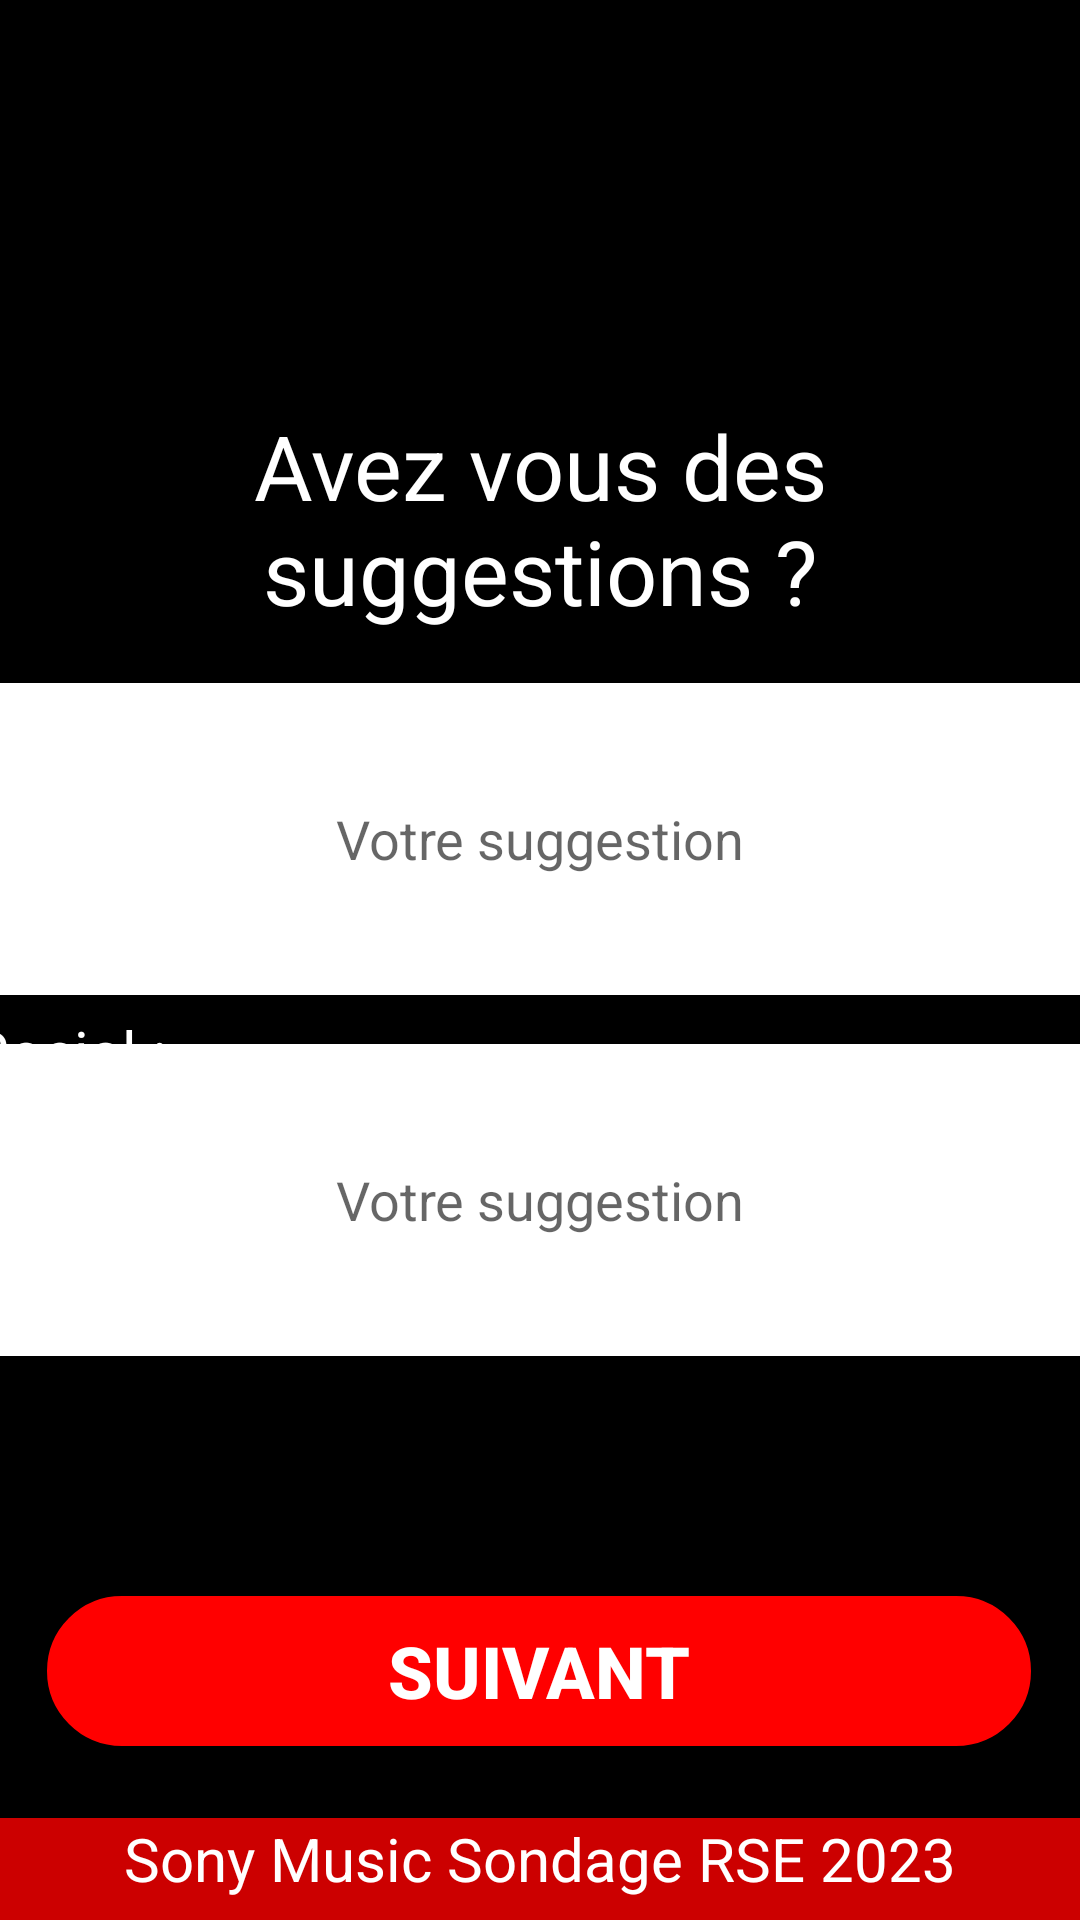

Layout XML and referenced resources for this Android screen:
<!-- AndroidManifest.xml: application theme Theme.MySonySondage -->
<!-- res/layout/activity_page4.xml -->
<?xml version="1.0" encoding="utf-8"?>
<androidx.constraintlayout.widget.ConstraintLayout xmlns:android="http://schemas.android.com/apk/res/android"
    xmlns:app="http://schemas.android.com/apk/res-auto"
    xmlns:tools="http://schemas.android.com/tools"
    android:layout_width="match_parent"
    android:layout_height="match_parent"
    android:background="@color/black"
    android:foregroundGravity="center"
    android:textAlignment="center"
    app:flow_horizontalAlign="center"
    app:flow_verticalAlign="center"
    tools:context=".Page4"
    tools:layout_editor_absoluteX="-16dp"
    tools:layout_editor_absoluteY="-54dp">


    <ImageView
        android:id="@+id/idLogo"
        android:layout_width="match_parent"
        android:layout_height="109dp"
        app:layout_constraintEnd_toEndOf="parent"
        app:layout_constraintStart_toStartOf="parent"
        app:layout_constraintTop_toTopOf="parent"
        android:src="@drawable/logo" />

    <TextView
        android:id="@+id/idFooter"
        android:layout_width="match_parent"
        android:layout_height="34dp"
        android:background="@android:color/holo_red_dark"
        android:fontFamily="sans-serif"
        android:text="Sony Music Sondage RSE 2023"
        android:textAlignment="center"
        android:textColor="@color/white"
        android:textSize="20sp"
        app:flow_verticalAlign="center"
        app:layout_constraintBottom_toBottomOf="parent"
        app:layout_constraintEnd_toEndOf="parent"
        app:layout_constraintStart_toStartOf="parent" />

    <Button
        android:id="@+id/idBtFin"
        android:layout_width="328dp"
        android:layout_height="50dp"
        android:layout_marginBottom="24dp"
        android:background="@drawable/buttonsuivant"
        android:backgroundTint="@color/red"
        android:text="Suivant"
        android:textColor="@color/white"
        android:textSize="24sp"
        android:textStyle="bold"
        app:layout_constraintBottom_toTopOf="@+id/idFooter"
        app:layout_constraintEnd_toEndOf="parent"
        app:layout_constraintHorizontal_bias="0.493"
        app:layout_constraintStart_toStartOf="parent" />

    <EditText
        android:id="@+id/idTextSuggEco"
        android:layout_width="match_parent"
        android:layout_height="104dp"
        android:layout_marginTop="17dp"
        android:layout_marginBottom="80dp"
        android:background="@color/white"
        android:ems="10"
        android:gravity="center"
        android:hint="Votre suggestion"
        android:inputType="text"
        android:textAppearance="@style/TextAppearance.AppCompat.Medium"
        android:textColor="@color/black"
        app:layout_constraintBottom_toTopOf="@+id/idTextSuggSoc"
        app:layout_constraintEnd_toEndOf="parent"
        app:layout_constraintStart_toStartOf="parent"
        app:layout_constraintTop_toBottomOf="@+id/textView" />

    <EditText
        android:id="@+id/idTextSuggSoc"
        android:layout_width="match_parent"
        android:layout_height="104dp"
        android:layout_marginBottom="80dp"
        android:background="@color/white"
        android:ems="10"
        android:gravity="center"
        android:hint="Votre suggestion"
        android:inputType="text"
        android:textAppearance="@style/TextAppearance.AppCompat.Medium"
        android:textColor="@color/black"
        app:layout_constraintBottom_toTopOf="@+id/idBtFin"
        app:layout_constraintEnd_toEndOf="parent"
        app:layout_constraintStart_toStartOf="parent" />

    <TextView
        android:id="@+id/textView"
        android:layout_width="206dp"
        android:layout_height="31dp"
        android:layout_marginStart="16dp"
        android:layout_marginTop="33dp"
        android:layout_marginEnd="189dp"
        android:text="Ecologie au travail :"
        android:textColor="@color/white"
        android:textSize="20sp"
        app:layout_constraintEnd_toEndOf="parent"
        app:layout_constraintStart_toStartOf="parent"
        app:layout_constraintTop_toBottomOf="@+id/textView3" />

    <TextView
        android:id="@+id/textView3"
        android:layout_width="match_parent"
        android:layout_height="wrap_content"
        android:layout_marginTop="26dp"
        android:layout_marginBottom="33dp"
        android:gravity="center"
        android:text="Avez vous des suggestions ?"
        android:textAlignment="center"
        android:textColor="@color/white"
        android:textSize="30sp"
        app:layout_constraintBottom_toTopOf="@+id/textView"
        app:layout_constraintEnd_toEndOf="parent"
        app:layout_constraintStart_toStartOf="parent"
        app:layout_constraintTop_toBottomOf="@+id/idLogo" />

    <TextView
        android:id="@+id/textView4"
        android:layout_width="wrap_content"
        android:layout_height="wrap_content"
        android:layout_marginStart="16dp"
        android:layout_marginTop="37dp"
        android:layout_marginEnd="330dp"
        android:layout_marginBottom="16dp"
        android:text="Social :"
        android:textColor="@color/white"
        android:textSize="20sp"
        app:layout_constraintBottom_toTopOf="@+id/idTextSuggSoc"
        app:layout_constraintEnd_toEndOf="parent"
        app:layout_constraintStart_toStartOf="parent"
        app:layout_constraintTop_toBottomOf="@+id/idTextSuggEco" />

</androidx.constraintlayout.widget.ConstraintLayout>
<!-- resources referenced by this layout -->
<resources>
  <color name="black">#FF000000</color>
  <color name="red">#ffff0000</color>
  <color name="white">#FFFFFFFF</color>
  <!-- drawable buttonsuivant (drawable) -->
  <?xml version="1.0" encoding="utf-8"?>
  
  <shape xmlns:android="http://schemas.android.com/apk/res/android"
      android:shape="rectangle">
      <corners android:radius="50dp" />
      <gradient
          android:angle="45"
          android:startColor="#ffffffff"
          android:endColor="#2F6699"
          android:type="linear" />
      <padding
          android:left="0dp"
          android:top="0dp"
          android:right="0dp"
          android:bottom="0dp" />
      <stroke
          android:width="1dp"
          android:color="#ff000000" />
  </shape>
  <style name="Theme.MySonySondage" parent="Theme.AppCompat.DayNight.NoActionBar">
          
          <item name="colorAccent">@color/red</item>
          <item name="colorPrimary">@color/purple_500</item>
          <item name="colorPrimaryVariant">@color/purple_700</item>
          <item name="colorOnPrimary">@color/white</item>
          
          <item name="colorSecondary">@color/teal_200</item>
          <item name="colorSecondaryVariant">@color/teal_700</item>
          <item name="colorOnSecondary">@color/black</item>
          
          <item name="android:statusBarColor">?attr/colorPrimaryVariant</item>
          
          <item name="listItemLayout">@color/white</item>
      </style>
  <color name="purple_500">#FF6200EE</color>
  <color name="purple_700">#FF3700B3</color>
  <color name="teal_200">#FF03DAC5</color>
  <color name="teal_700">#FF018786</color>
</resources>
